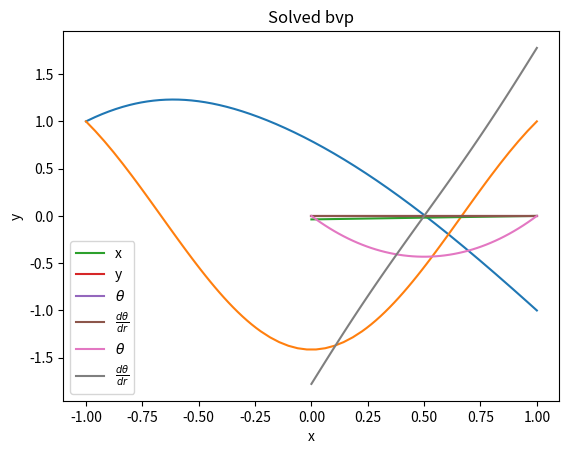

Write Python code to recreate this figure. (Note: this script raises an exception after producing the figure.)
import numpy as np
import scipy.integrate as si
import matplotlib.pyplot as plt

def fun(x, y):
    """
    Specify the dynanimcal equation

    Parameters
    ----------
    x : np.ndarray
        Shape (m,) array specifying mesh points
    y : np.ndarray
        Shape (n, m) array holding y values

    Returns
    -------
    dy/dx : np.ndarray
        Shape (n,) array containing RHS of dynamical equations evaluated at x.
    """
    y_1_prime = y[1]
    y_2_prime = -np.exp(y[0])
    return np.vstack((y_1_prime, y_2_prime))

def bc(ya, yb):
    """
    Enforce the boundary conditions.

    Parameters
    ----------
    ya : np.ndarray
        Shape (n,) array specifying y values at x=a
    yb : np.ndarray
        Shape (n,) array specifying y values at x=b

    Returns
    -------
    res : np.ndarray
        Shape (n,) array evaluating BC residuals for y.

    """
    res1 = ya[0] - 1
    res2 = yb[0] + 1
    res = np.array([res1, res2])
    return res

mesh_points = 50
x = np.linspace(-1, 1, mesh_points)
y = np.zeros((2, mesh_points))
y[0, 0] = 1
y[0, -1] = -1

sol = si.solve_bvp(fun, bc, x, y)

plt.plot(sol.x, sol.y[0])
plt.xlabel("x")
plt.ylabel("y")
plt.title("Solved bvp")
plt.show()

def fun(x, y, p):
    k = p[0]
    y_1_prime = y[1]
    y_2_prime = -(k ** 2) * y[0]
    y_prime = np.vstack((y_1_prime, y_2_prime))
    return y_prime

def bc(ya, yb, p):
    k = p[0]
    res_1 = ya[0] - 1
    res_2 = yb[0] - 1
    res_3 = ya[1] - k
    return np.array([res_1, res_2, res_3])

mesh_points = 50
k = 6
x = np.linspace(-1, 1, mesh_points)
y = np.zeros((2, mesh_points))
y[0, 0] = 1
y[0, -1] = 1
y[1, 0] = k

sol = si.solve_bvp(fun, bc, x, y, p=[k])

plt.plot(sol.x, sol.y[0])
plt.xlabel("x")
plt.ylabel("y")
plt.title("Solved bvp")
plt.show()

sol.p

def fun(x, y, p):
    """
    First we will solve with zero active moment.
    """
    l = p[0]
    eq1 = np.cos(y[2]) * l
    eq2 = np.sin(y[2]) * l
    eq3 = y[3]
    eq4 = 10 * l ** 3 * np.cos(y[2])
    eqn_arr = np.vstack((eq1, eq2, eq3, eq4))
    return eqn_arr

def bc(ya, yb, p):
    """
    Enforce all the boundary residuals.
    """
    l = p[0]
    res_1 = ya[2]
    res_2 = ya[3]
    res_3 = yb[0]
    res_4 = yb[1]
    res_5 = yb[2]
    return np.array([res_1, res_2, res_3, res_4, res_5])

mesh_points = 50
l = 3
x = np.linspace(0, 1, mesh_points)
y = np.zeros((4, mesh_points))
y[0, 0] = 2
y[0, -1] = 0
y[1, -1] = 0
y[1, 0] = 2
y[2, 0] = 0
y[2, -1] = 0
y[3, 0] = 0

y.shape

sol = si.solve_bvp(fun, bc, x, y, p=[l])

sol.status

sol.message

plt.plot(sol.x, sol.y[0], label="x")
plt.plot(sol.x, sol.y[1], label="y")
plt.plot(sol.x, sol.y[2], label=r"$\theta$")
plt.plot(sol.x, sol.y[3], label=r"$\frac{d\theta}{dr}$")
plt.legend()
plt.show()

sol.p

def fun(x, y, p):
    l = p[0]
    t_1_prime = y[1]
    t_2_prime = -l + l ** 3 * np.cos(y[0])
    return np.vstack((t_1_prime, t_2_prime))


def bc(ya, yb, p):
    l = p[0]
    res1 = ya[0]
    res2 = ya[1] + l
    res3 = yb[0]
    return np.array([res1, res2, res3])


mesh_points = 50
l = 3
x = np.linspace(0, 1, mesh_points)
y = np.zeros((2, mesh_points))
y[0, 0] = 0
y[0, -1] = 0
y[1, -1] = -l



sol = si.solve_bvp(fun, bc, x, y, p=[l])
plt.plot(sol.x, sol.y[0], label=r"$\theta$")
plt.plot(sol.x, sol.y[1], label=r"$\frac{d\theta}{dr}$")
plt.legend()
plt.show()



x = sol.p[0] * si.cumtrapz(np.cos(sol.y[0]), sol.x)
x -= x[-1]
y = sol.p[0] * si.cumtrapz(np.sin(sol.y[0]), sol.x)
y -= y[-1]
plt.plot(x, y)
plt.show()

def cost(sol, m_a, alpha=0.5):
    """
    Compute the cost function we are trying to minimize.

    Note we have the computed values as a function of r so we should
    integrate from 0 to 1 instead of 0 to l.
    """
    r = sol.x
    dtheta_dr = sol.y[1]
    active_moment = m_a(r)
    work = 0.5 * si.trapz(active_moment * dtheta_dr, r)
    y = sol.p[0] * si.cumtrapz(np.sin(sol.y[0]), sol.x)
    y -= y[-1]
    height = y[0]
    cost = (1 - alpha) * work - alpha * height
    return cost


def m_a_lin(r):
    return r + 1

cost(sol, m_a_lin)

type(sol)

def fun(x, y, p):
    l = p[0]
    t_1_prime = y[1]
    t_2_prime = -l * 2 * x + l ** 3 * x * np.cos(y[0])
    return np.vstack((t_1_prime, t_2_prime))


def bc(ya, yb, p):
    l = p[0]
    res1 = ya[0]
    res2 = ya[1] + l * 0.5
    res3 = yb[0]
    return np.array([res1, res2, res3])


mesh_points = 50
l = 3
x = np.linspace(0, 1, mesh_points)
y = np.zeros((2, mesh_points))
y[0, 0] = 0
y[0, -1] = 0
y[1, 0] = -l * 0.5

sol = si.solve_bvp(fun, bc, x, y, p=[l])
plt.plot(sol.x, sol.y[0], label=r"$\theta$")
plt.plot(sol.x, sol.y[1], label=r"$\frac{d\theta}{dr}$")
plt.xlabel("r")
plt.legend()
plt.show()

x = sol.p[0] * si.cumtrapz(np.cos(sol.y[0]), sol.x)
x -= x[-1]
y = sol.p[0] * si.cumtrapz(np.sin(sol.y[0]), sol.x)
y -= y[-1]
plt.plot(x, y)
plt.show()

def m_a_sq(r):
    return r ** 2 + 0.5


cost(sol, m_a_sq)

